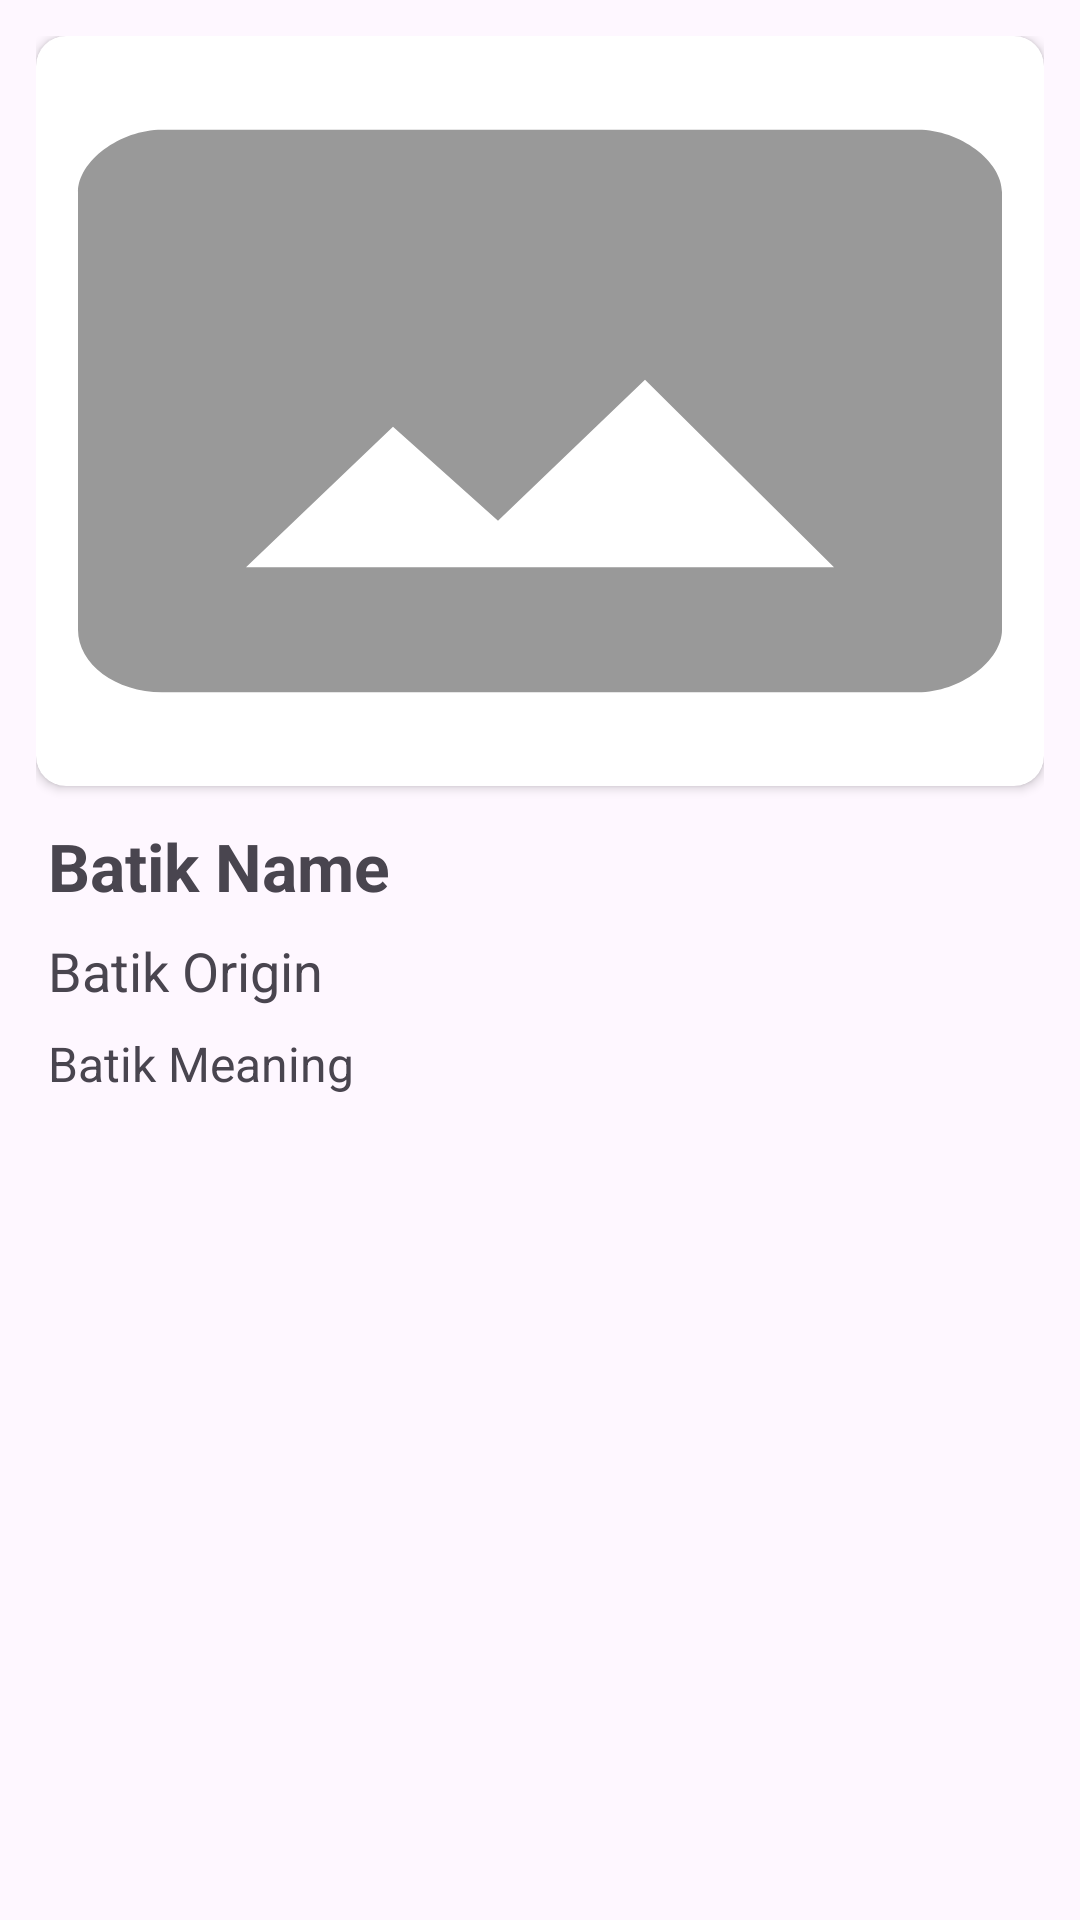

Layout XML and referenced resources for this Android screen:
<!-- AndroidManifest.xml: application theme Theme.BATINCO -->
<!-- res/layout/fragment_detail.xml -->
<?xml version="1.0" encoding="utf-8"?>
<ScrollView xmlns:android="http://schemas.android.com/apk/res/android"
    xmlns:app="http://schemas.android.com/apk/res-auto"
    xmlns:tools="http://schemas.android.com/tools"
    android:layout_width="match_parent"
    android:layout_height="match_parent"
    tools:context=".ui.detail.DetailFragment">

    <androidx.constraintlayout.widget.ConstraintLayout
        android:layout_width="match_parent"
        android:layout_height="wrap_content"
        android:padding="12dp">

        <androidx.cardview.widget.CardView
            android:id="@+id/cv_photo"
            android:layout_width="match_parent"
            android:layout_height="wrap_content"
            app:cardCornerRadius="10dp"
            app:layout_constraintTop_toTopOf="parent"
            app:layout_constraintStart_toStartOf="parent"
            app:layout_constraintEnd_toEndOf="parent">
            <ImageView
                android:id="@+id/iv_detail_photo"
                android:layout_width="match_parent"
                android:layout_height="250dp"
                android:scaleType="fitXY"
                android:src="@drawable/batik_placeholder"
                tools:ignore="ContentDescription" />
        </androidx.cardview.widget.CardView>

        <TextView
            android:id="@+id/tv_detail_batik"
            android:layout_width="match_parent"
            android:layout_height="wrap_content"
            android:textSize="22sp"
            android:layout_marginHorizontal="4dp"
            android:layout_marginVertical="12dp"
            android:textStyle="bold"
            android:text="@string/batik_name"
            app:layout_constraintTop_toBottomOf="@+id/cv_photo"
            app:layout_constraintStart_toStartOf="parent"
            app:layout_constraintEnd_toEndOf="parent"
            />

        <TextView
            android:id="@+id/tv_detail_origin"
            android:layout_width="match_parent"
            android:layout_height="wrap_content"
            android:textSize="18sp"
            android:layout_marginHorizontal="4dp"
            android:layout_marginVertical="8dp"
            android:drawablePadding="4dp"
            android:gravity="center_vertical"
            android:text="@string/batik_origin"
            app:drawableStartCompat="@drawable/ic_place"
            app:layout_constraintTop_toBottomOf="@+id/tv_detail_batik"
            app:layout_constraintStart_toStartOf="parent"
            app:layout_constraintEnd_toEndOf="parent"
            />

        <TextView
            android:id="@+id/tv_detail_meaning"
            android:layout_width="match_parent"
            android:layout_height="wrap_content"
            android:textSize="16sp"
            android:layout_marginHorizontal="4dp"
            android:layout_marginVertical="8dp"
            android:lineSpacingExtra="2dp"
            android:justificationMode="inter_word"
            android:text="@string/detail_meaning"
            app:layout_constraintTop_toBottomOf="@+id/tv_detail_origin"
            app:layout_constraintStart_toStartOf="parent"
            app:layout_constraintEnd_toEndOf="parent"
            tools:targetApi="o" />

    </androidx.constraintlayout.widget.ConstraintLayout>

</ScrollView>
<!-- resources referenced by this layout -->
<resources>
  <!-- drawable batik_placeholder (drawable) -->
  <vector android:height="24dp" android:tint="@color/grey"
      android:viewportHeight="24" android:viewportWidth="24"
      android:width="24dp" xmlns:android="http://schemas.android.com/apk/res/android">
      <path android:fillColor="@android:color/white" android:pathData="M21,3H3C2,3 1,4 1,5v14c0,1.1 0.9,2 2,2h18c1,0 2,-1 2,-2V5c0,-1 -1,-2 -2,-2zM5,17l3.5,-4.5 2.5,3.01L14.5,11l4.5,6H5z"/>
  </vector>
  <string name="batik_name">Batik Name</string>
  <string name="batik_origin">Batik Origin</string>
  <string name="detail_meaning">Batik Meaning</string>
  <style name="Theme.BATINCO" parent="Base.Theme.BATINCO" />
  <color name="grey">#999999</color>
  <style name="Base.Theme.BATINCO" parent="Theme.Material3.DayNight.NoActionBar">
          
          
      </style>
</resources>
